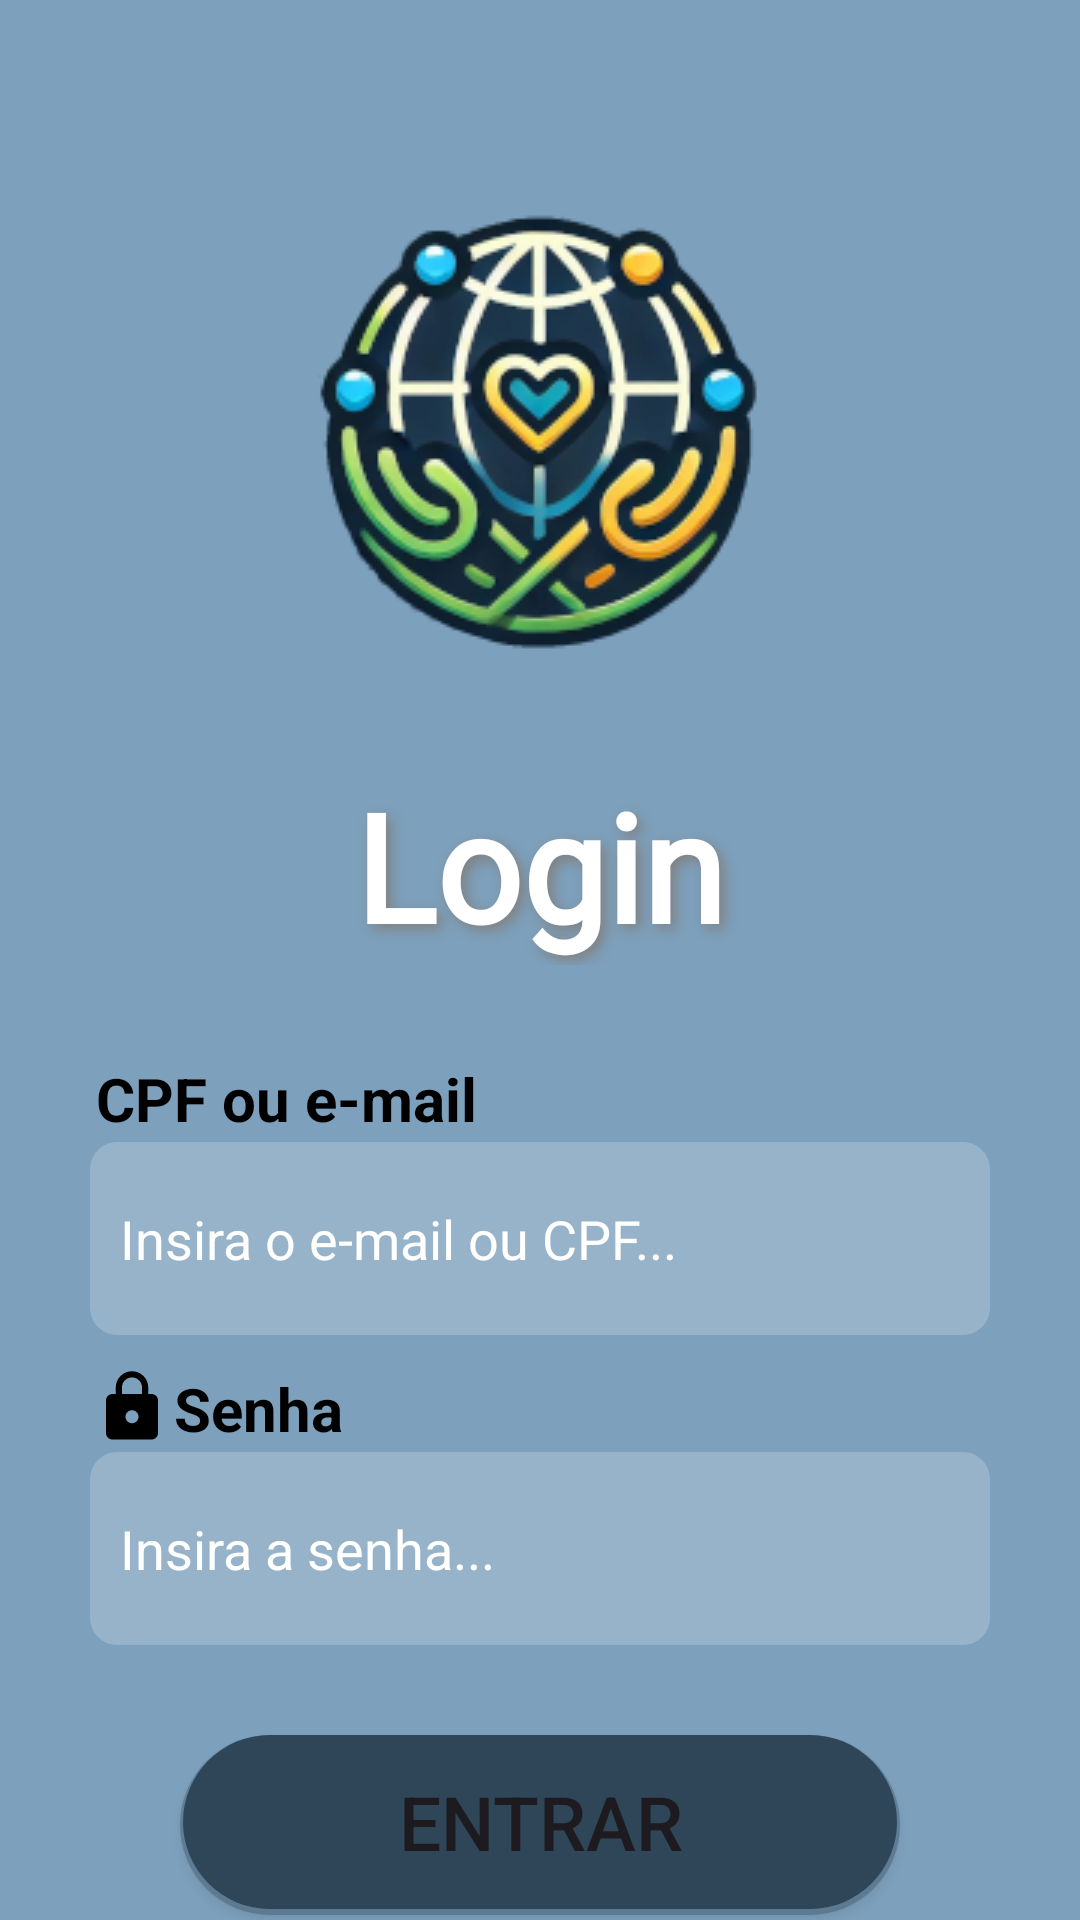

Produce the Android XML layout that renders to this screen, including the resource entries it uses.
<!-- AndroidManifest.xml: application theme Theme.App_developer -->
<!-- res/layout/activity_login.xml -->
<?xml version="1.0" encoding="utf-8"?>
<LinearLayout
    xmlns:android="http://schemas.android.com/apk/res/android"
    xmlns:app="http://schemas.android.com/apk/res-auto"
    xmlns:tools="http://schemas.android.com/tools"
    android:id="@+id/main"
    android:layout_width="match_parent"
    android:layout_height="match_parent"
    android:orientation="vertical"
    tools:context=".Abertura"
    android:background="@color/azulFundo">

    <ImageView
        android:layout_width="match_parent"
        android:layout_height="wrap_content"
        android:layout_marginTop="70dp"
        android:src="@drawable/logo_app_150x" />


    <TextView
        android:layout_width="match_parent"
        android:layout_height="wrap_content"
        android:layout_marginTop="20dp"
        android:textAlignment="center"

        android:text="Login"

        android:shadowColor="@color/cinza"
        android:shadowRadius="11"
        android:shadowDx="5"
        android:shadowDy="5"

        android:textSize="50dp"
        android:textColor="@color/white"
        android:textStyle="bold"
        android:fontFamily="@font/inter_variablefont"/>
    
    <LinearLayout
        android:layout_width="match_parent"
        android:layout_height="wrap_content"
        android:orientation="vertical"
        android:gravity="center"
        android:layout_marginHorizontal="30dp"
        android:layout_marginTop="30dp"

        >

        <LinearLayout
            android:layout_width="match_parent"
            android:layout_height="wrap_content"
            android:orientation="horizontal"
            android:layout_margin="1dp">
            <ImageView
                android:layout_width="wrap_content"
                android:layout_height="wrap_content"
                android:src="@drawable/at_email"
                android:layout_marginRight="1dp"
                />

            <TextView
                android:layout_width="wrap_content"
                android:layout_height="wrap_content"
                android:text="CPF ou e-mail"
                android:textSize="20dp"
                android:textStyle="bold"
                android:textColor="@color/black"/>

        </LinearLayout>

        <EditText
            android:layout_width="match_parent"
            android:layout_height="wrap_content"

            android:background="@drawable/set_email_login"
            android:maxLines="1"
            android:inputType="text"
            android:singleLine="true"

            android:paddingHorizontal="10dp"
            android:paddingVertical="20dp"

            android:hint="Insira o e-mail ou CPF..."
            android:textColorHint="@color/white"
            android:textColor="@color/black"

            />
    </LinearLayout>
    


    
    <LinearLayout
        android:layout_width="match_parent"
        android:layout_height="wrap_content"
        android:orientation="vertical"
        android:gravity="center"
        android:layout_marginHorizontal="30dp"
        android:layout_marginTop="10dp"
        >

        <LinearLayout
            android:layout_width="match_parent"
            android:layout_height="wrap_content"
            android:orientation="horizontal"
            android:layout_margin="1dp">
            <ImageView
                android:layout_width="wrap_content"
                android:layout_height="wrap_content"
                android:src="@drawable/lock_senha"
                android:layout_marginRight="1dp"
                />

            <TextView
                android:layout_width="wrap_content"
                android:layout_height="wrap_content"
                android:text="Senha"
                android:textSize="20dp"
                android:textStyle="bold"
                android:textColor="@color/black"/>

        </LinearLayout>
        
        <EditText
            android:layout_width="match_parent"
            android:layout_height="wrap_content"

            android:background="@drawable/set_email_login"

            android:maxLines="1"
            android:inputType="textPassword"
            android:singleLine="true"

            android:paddingHorizontal="10dp"
            android:paddingVertical="20dp"

            android:hint="Insira a senha..."
            android:textColorHint="@color/white"
            android:textColor="@color/black"
            />
    </LinearLayout>
    


    <Button
        android:id="@+id/login_btEntrar"

        android:layout_width="match_parent"
        android:layout_height="60dp"
        android:layout_marginHorizontal="60dp"
        android:layout_marginTop="30dp"
        app:backgroundTint="@color/azulFundoEscuro"
        android:background="@drawable/bt_login"


        android:text="Entrar"
        android:textSize="25dp" />

    <TextView
        android:layout_width="match_parent"
        android:layout_height="wrap_content"
        android:layout_marginTop="35dp"
        android:layout_marginHorizontal="100dp"
        android:textAlignment="center"

        android:text="Esqueseu a senha?"
        android:textColor="@color/white"
        android:textSize="18dp"

        />

    <TextView
        android:id="@+id/login_recSenha"

        android:layout_width="match_parent"
        android:layout_height="wrap_content"
        android:layout_marginHorizontal="120dp"
        android:textAlignment="center"

        android:text="Recuperar Senha"
        android:textSize="18dp"
        android:textColor="@color/white"

        android:textStyle="bold" />

</LinearLayout>
<!-- resources referenced by this layout -->
<resources>
  <color name="azulFundo">#7DA0BC</color>
  <color name="azulFundoEscuro">#2F4658</color>
  <color name="black">#FF000000</color>
  <color name="cinza">#808080</color>
  <color name="white">#FFFFFFFF</color>
  <!-- drawable bt_login (drawable) -->
  <layer-list xmlns:android="http://schemas.android.com/apk/res/android">
  
  
  <item>
      <shape>
          <solid android:color="#55000000" /> 
          <corners android:radius="50dp" /> 
          <padding
              android:left="1dp"
              android:top="0dp"
              android:right="1dp"
              android:bottom="2dp" /> 
      </shape>
  </item>
  <item>
      <shape>
          <solid/>
          <corners android:radius="50dp"/>
      </shape>
  </item>
  </layer-list>
  <!-- drawable lock_senha (drawable) -->
  <vector xmlns:android="http://schemas.android.com/apk/res/android" android:height="26dp" android:tint="#000000" android:viewportHeight="24" android:viewportWidth="24" android:width="26dp">
        
      <path android:fillColor="@android:color/white" android:pathData="M18,8h-1L17,6c0,-2.76 -2.24,-5 -5,-5S7,3.24 7,6v2L6,8c-1.1,0 -2,0.9 -2,2v10c0,1.1 0.9,2 2,2h12c1.1,0 2,-0.9 2,-2L20,10c0,-1.1 -0.9,-2 -2,-2zM12,17c-1.1,0 -2,-0.9 -2,-2s0.9,-2 2,-2 2,0.9 2,2 -0.9,2 -2,2zM15.1,8L8.9,8L8.9,6c0,-1.71 1.39,-3.1 3.1,-3.1 1.71,0 3.1,1.39 3.1,3.1v2z"/>
      
  </vector>
  <!-- drawable logo_app_150x: png bitmap (drawable, 44245 bytes) -->
  <!-- drawable set_email_login (drawable) -->
  <layer-list xmlns:android="http://schemas.android.com/apk/res/android">
      <item>
          <shape>
              <solid android:color="@color/brancoApagado"/>
              <corners android:radius="9dp"/>
  
          </shape>
      </item>
  
  </layer-list>
  <style name="Theme.App_developer" parent="Base.Theme.App_developer" />
  <color name="brancoApagado">#33FFFFFF</color>
  <style name="Base.Theme.App_developer" parent="Theme.Material3.DayNight.NoActionBar">
          
          
      </style>
</resources>
